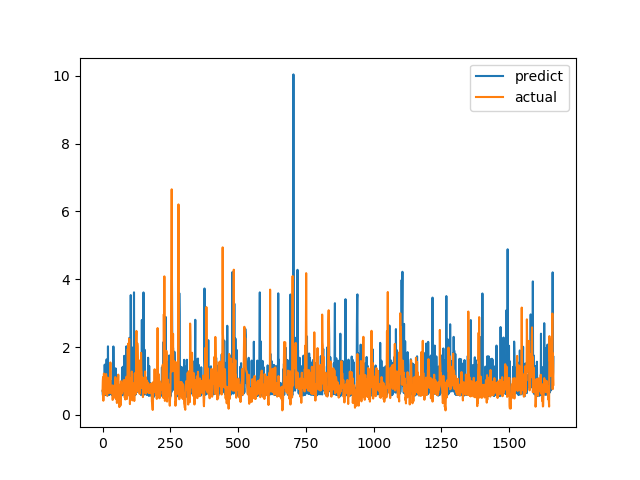

The file beside this chart, header and first rows:
predict, actual
0.7111, 0.7094
0.5856, 1.015
0.5898, 1.116
0.7428, 0.4183
0.5877, 1.002
0.5854, 1.219
0.719, 1.143
0.6255, 0.6528
1.481, 0.6747
0.5827, 0.601
0.9913, 0.6695
0.5993, 0.6538
0.6851, 0.7814
0.6433, 1.206
0.9776, 0.8469
1.638, 0.8286
0.5983, 0.6482
0.9801, 0.5624
0.5889, 0.7183
0.5706, 1.1
2.022, 0.9542
0.6827, 0.729
0.5873, 0.6694
0.8733, 0.8631
1.452, 0.6465
0.5958, 0.8223
0.6065, 0.9236
0.6939, 0.8301
0.6939, 1.067
0.9973, 1.546
0.6137, 0.6827
0.7608, 0.6386
0.9978, 0.6464
0.607, 0.6881
0.9483, 0.7274
0.5793, 0.65
0.5788, 0.8694
0.8819, 0.4409
1.307, 0.4519
0.5598, 0.7575
2.018, 0.4952
1.303, 0.6851
0.5703, 0.7244
0.5541, 0.8654
0.5668, 0.74
0.5703, 0.8071
0.9267, 0.8204
0.9101, 1.114
1.374, 1.109
0.5769, 0.4751
0.5896, 1.039
0.6701, 0.9458
1.014, 0.7878
0.7311, 0.3505
0.5777, 0.9368
0.8729, 0.9868
0.5897, 0.647
0.5842, 1.03
0.712, 1.187
0.6616, 0.9329
... 1,604 more rows
